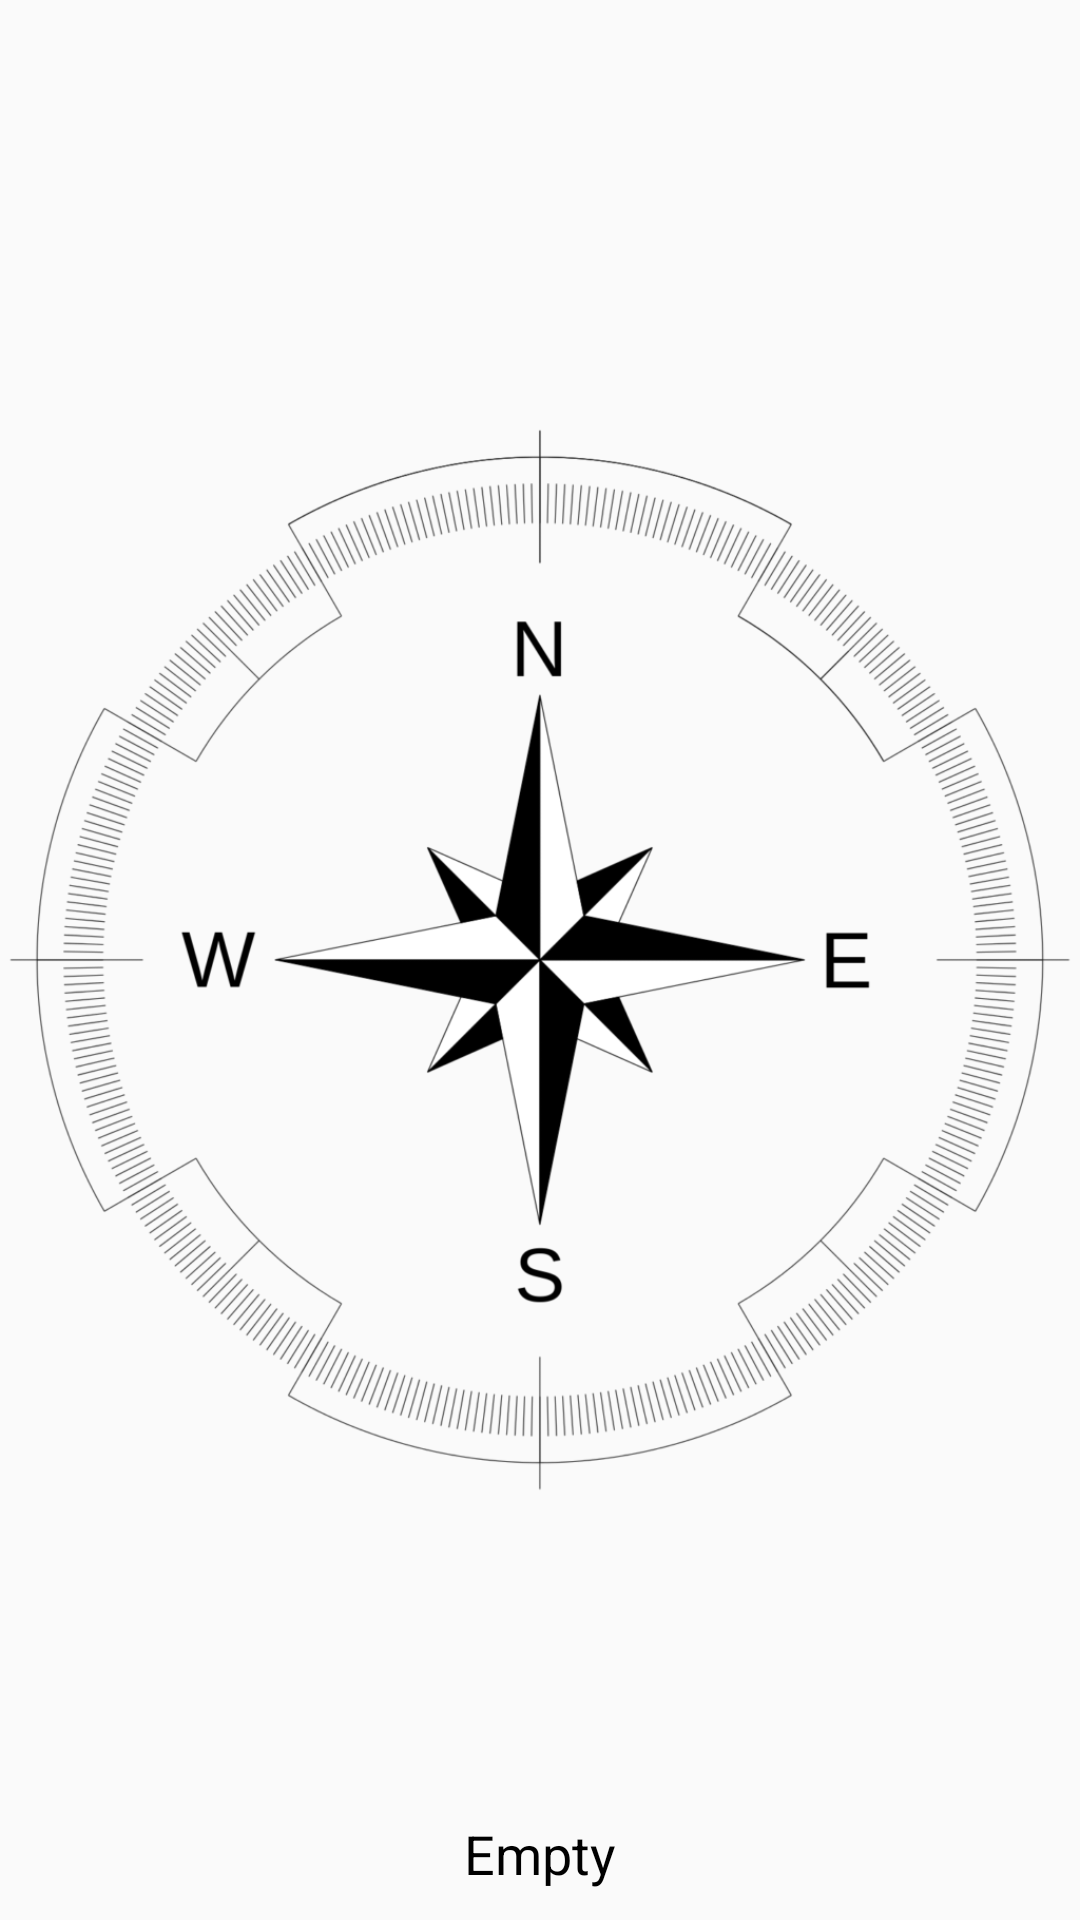

Layout XML and referenced resources for this Android screen:
<!-- AndroidManifest.xml: application theme AppTheme -->
<!-- res/layout/fragment_compass.xml -->
<FrameLayout xmlns:android="http://schemas.android.com/apk/res/android"
    xmlns:tools="http://schemas.android.com/tools"
    android:layout_width="match_parent"
    android:layout_height="match_parent"
    tools:context="es.gaedr_space.puntobrujulavoz.CompassFragment">

    <android.support.v7.widget.AppCompatImageView
        android:id="@+id/compass_image"
        android:layout_width="match_parent"
        android:layout_height="match_parent"
        android:src="@drawable/compass_rose" />

    <TextView
        android:id="@+id/direction_text"
        style="@style/text"
        android:layout_width="wrap_content"
        android:layout_height="wrap_content"
        android:layout_gravity="bottom|center"
        android:layout_marginBottom="@dimen/activity_vertical_margin"
        android:text="Empty" />

</FrameLayout>
<!-- resources referenced by this layout -->
<resources>
  <dimen name="activity_vertical_margin">16dp</dimen>
  <!-- drawable compass_rose: png bitmap (drawable-hdpi, 39769 bytes) -->
  <style name="text">
          <item name="android:textSize">@dimen/font_normal</item>
          <item name="android:textColor">@android:color/black</item>
          <item name="android:layout_margin">10dp</item>
          <item name="android:layout_width">match_parent</item>
          <item name="android:layout_height">wrap_content</item>
      </style>
  <style name="AppTheme" parent="Theme.AppCompat.Light.DarkActionBar">
          
          <item name="colorPrimary">@color/colorPrimary</item>
          <item name="colorPrimaryDark">@color/colorPrimaryDark</item>
          <item name="colorAccent">@color/colorAccent</item>
      </style>
  <dimen name="font_normal">18dp</dimen>
  <!-- not gathered from this repository: default colours our renderer supplied (Android Studio template values) -->
  <color name="colorPrimary">#FF6200EE</color>
  <color name="colorPrimaryDark">#FF3700B3</color>
  <color name="colorAccent">#FF03DAC5</color>
</resources>
